Run: headless pygame with SDL's dummy video driver; simulated clock (each Clock.tick advances the game by its frame time, no real sleeping); random seed 0; keys injected as events and as key.get_pressed() state; no mouse input; restart key R tapped at the start of phases 3 and 4.
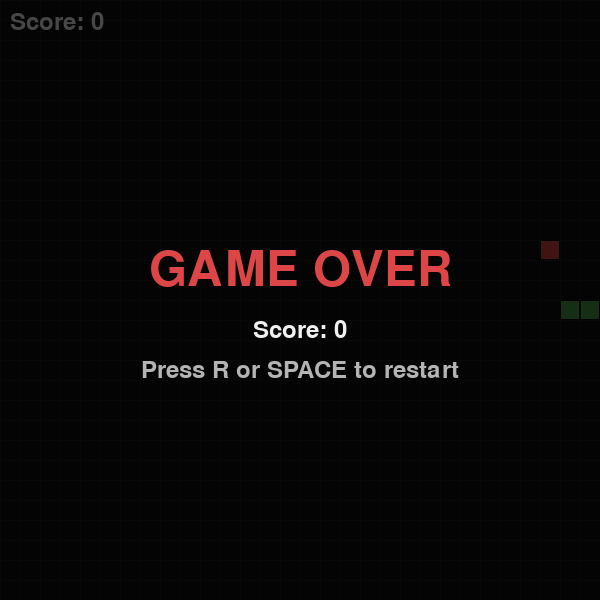
Frame 1 of 4 · flips 1–60 · no input
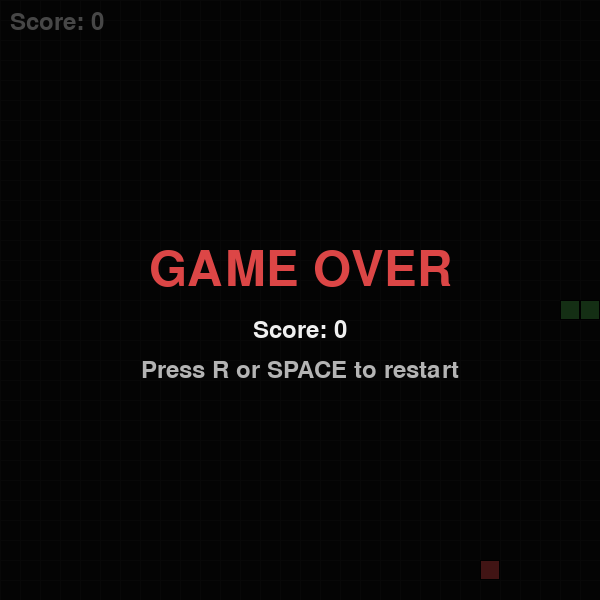
Frame 2 of 4 · flips 61–180 · tapped SPACE, RETURN · held RIGHT (→), D
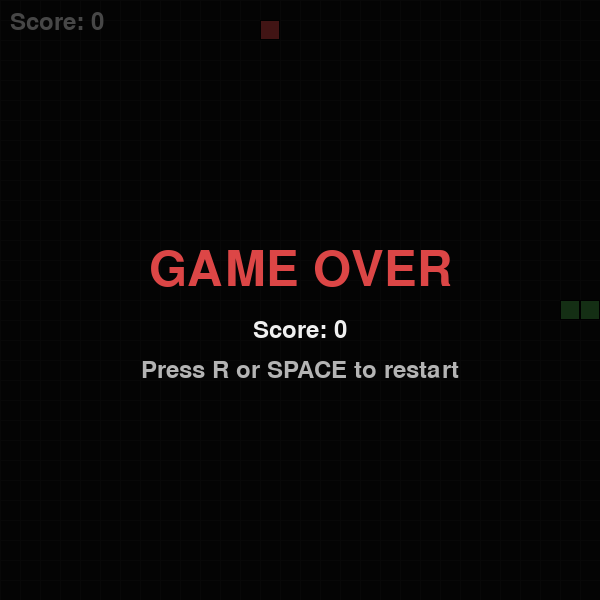
Frame 3 of 4 · flips 181–300 · tapped R · held DOWN (↓), S
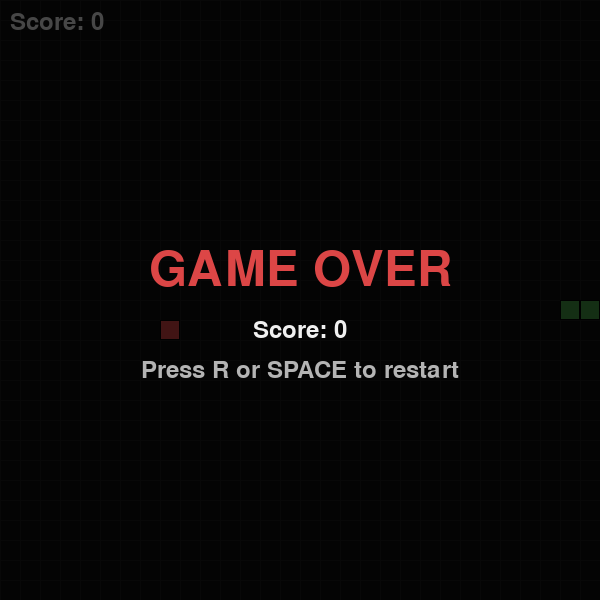
Frame 4 of 4 · flips 301–420 · tapped R · held LEFT (←), A, UP (↑), W

The pygame program that drew these frames:

"""
Snake Game — single-file implementation using Pygame.
"""

import pygame
import random
import sys
from collections import deque

# ---------------------------------------------------------------------------
# Constants
# ---------------------------------------------------------------------------
CELL_SIZE = 20
CELL_COUNT_X = 30  # 600px wide
CELL_COUNT_Y = 30  # 600px tall
WIDTH = CELL_COUNT_X * CELL_SIZE
HEIGHT = CELL_COUNT_Y * CELL_SIZE
FPS = 12  # classic snake speed

# Colors
COLOR_BG = (15, 15, 15)
COLOR_GRID = (30, 30, 30)
COLOR_SNAKE_HEAD = (100, 200, 100)
COLOR_SNAKE_BODY = (70, 160, 70)
COLOR_FOOD = (220, 70, 70)
COLOR_TEXT = (240, 240, 240)
COLOR_OVERLAY = (0, 0, 0, 180)

# Directions as (dx, dy) vectors
DIRECTIONS = {
    pygame.K_UP: (0, -1),
    pygame.K_DOWN: (0, 1),
    pygame.K_LEFT: (-1, 0),
    pygame.K_RIGHT: (1, 0),
}

# Opposite direction map — prevent 180° turns
OPPOSITE = {
    (0, -1): (0, 1),
    (0, 1): (0, -1),
    (-1, 0): (1, 0),
    (1, 0): (-1, 0),
}


# ============================================================================
# Classes
# ============================================================================

class Snake:
    """Holds the snake's body segments, direction, and movement logic."""

    def __init__(self):
        # Start in the middle, facing right
        start_x = CELL_COUNT_X // 2
        start_y = CELL_COUNT_Y // 2
        self.direction = (1, 0)  # right
        # Three segments: head (index 0), middle, tail
        self.body = deque([
            [start_x, start_y],
            [start_x - 1, start_y],
            [start_x - 2, start_y],
        ])
        self._growing = False

    @property
    def head(self):
        return self.body[0]

    def set_direction(self, key):
        """Attempt to change direction; 180° reversal is ignored."""
        new_dir = DIRECTIONS.get(key)
        if new_dir is None:
            return
        if new_dir == OPPOSITE[self.direction]:
            return  # ignore reversal
        self.direction = new_dir

    def move(self):
        """Advance the snake one step. Returns False if self-collision detected."""
        hx, hy = self.head
        dx, dy = self.direction
        new_head = [hx + dx, hy + dy]

        # Check self-collision: new_head must not already exist in body
        # (except for the tail that will be popped if not growing)
        if not self._growing and self.body:
            check_body = list(self.body)[:-1]  # tail will be removed
        else:
            check_body = list(self.body)

        if new_head in check_body:
            return False  # self-collision

        # Insert new head
        self.body.appendleft(new_head)

        if self._growing:
            self._growing = False
        else:
            self.body.pop()  # remove tail

        return True

    def grow(self):
        """Signal that the snake should grow on its next move."""
        self._growing = True

    def occupies(self, pos):
        """Check whether a grid position is occupied by the snake."""
        return list(pos) in self.body

    def draw(self, screen):
        """Render the snake on the given surface."""
        for i, segment in enumerate(self.body):
            rect = pygame.Rect(
                segment[0] * CELL_SIZE,
                segment[1] * CELL_SIZE,
                CELL_SIZE,
                CELL_SIZE,
            )
            color = COLOR_SNAKE_HEAD if i == 0 else COLOR_SNAKE_BODY
            pygame.draw.rect(screen, color, rect)
            # Slightly darker border for definition
            pygame.draw.rect(screen, (0, 0, 0), rect, 1)


class Food:
    """Manages placement of a single food item on the grid."""

    def __init__(self, snake):
        self.position = [0, 0]
        self.respawn(snake)

    def respawn(self, snake):
        """Place food at a random unoccupied grid cell."""
        while True:
            x = random.randint(0, CELL_COUNT_X - 1)
            y = random.randint(0, CELL_COUNT_Y - 1)
            if not snake.occupies([x, y]):
                self.position = [x, y]
                break

    def draw(self, screen):
        """Render the food item."""
        rect = pygame.Rect(
            self.position[0] * CELL_SIZE,
            self.position[1] * CELL_SIZE,
            CELL_SIZE,
            CELL_SIZE,
        )
        pygame.draw.rect(screen, COLOR_FOOD, rect)
        pygame.draw.rect(screen, (0, 0, 0), rect, 1)


# ============================================================================
# Game orchestrator
# ============================================================================

class Game:
    """Top-level game that manages the loop, state, and rendering."""

    def __init__(self):
        pygame.init()
        self.screen = pygame.display.set_mode((WIDTH, HEIGHT))
        pygame.display.set_caption("Snake")
        self.clock = pygame.time.Clock()
        self.font = pygame.font.Font(None, 36)
        self.big_font = pygame.font.Font(None, 72)

        self.snake = Snake()
        self.food = Food(self.snake)
        self.score = 0
        self.state = "PLAYING"  # PLAYING or GAME_OVER

    def run(self):
        """Main game loop."""
        while True:
            self._handle_events()

            if self.state == "PLAYING":
                self._update()

            self._draw()
            self.clock.tick(FPS)

    # ------------------------------------------------------------------
    # Event handling
    # ------------------------------------------------------------------

    def _handle_events(self):
        for event in pygame.event.get():
            if event.type == pygame.QUIT:
                pygame.quit()
                sys.exit()

            if event.type == pygame.KEYDOWN:
                if self.state == "PLAYING":
                    if event.key in DIRECTIONS:
                        self.snake.set_direction(event.key)
                elif self.state == "GAME_OVER":
                    if event.key == pygame.K_r or event.key == pygame.K_SPACE:
                        self._restart()

    # ------------------------------------------------------------------
    # Update (game logic)
    # ------------------------------------------------------------------

    def _update(self):
        # Attempt to move; check self-collision
        if not self.snake.move():
            self.state = "GAME_OVER"
            return

        # Wall collision
        hx, hy = self.snake.head
        if hx < 0 or hx >= CELL_COUNT_X or hy < 0 or hy >= CELL_COUNT_Y:
            self.state = "GAME_OVER"
            return

        # Food collision
        if self.snake.head == self.food.position:
            self.snake.grow()
            self.score += 1
            self.food.respawn(self.snake)

    # ------------------------------------------------------------------
    # Rendering
    # ------------------------------------------------------------------

    def _draw_grid(self):
        """Draw faint grid lines for visual clarity."""
        for x in range(0, WIDTH + 1, CELL_SIZE):
            pygame.draw.line(self.screen, COLOR_GRID, (x, 0), (x, HEIGHT))
        for y in range(0, HEIGHT + 1, CELL_SIZE):
            pygame.draw.line(self.screen, COLOR_GRID, (0, y), (WIDTH, y))

    def _draw_score(self):
        score_surf = self.font.render(f"Score: {self.score}", True, COLOR_TEXT)
        self.screen.blit(score_surf, (10, 10))

    def _draw_game_over(self):
        """Semi-transparent overlay with game-over text and final score."""
        overlay = pygame.Surface((WIDTH, HEIGHT), pygame.SRCALPHA)
        overlay.fill(COLOR_OVERLAY)
        self.screen.blit(overlay, (0, 0))

        go_surf = self.big_font.render("GAME OVER", True, COLOR_FOOD)
        go_rect = go_surf.get_rect(center=(WIDTH // 2, HEIGHT // 2 - 30))
        self.screen.blit(go_surf, go_rect)

        score_surf = self.font.render(
            f"Score: {self.score}", True, COLOR_TEXT
        )
        score_rect = score_surf.get_rect(center=(WIDTH // 2, HEIGHT // 2 + 30))
        self.screen.blit(score_surf, score_rect)

        restart_surf = self.font.render(
            "Press R or SPACE to restart", True, (180, 180, 180)
        )
        restart_rect = restart_surf.get_rect(
            center=(WIDTH // 2, HEIGHT // 2 + 70)
        )
        self.screen.blit(restart_surf, restart_rect)

    def _draw(self):
        self.screen.fill(COLOR_BG)
        self._draw_grid()
        self.food.draw(self.screen)
        self.snake.draw(self.screen)
        self._draw_score()

        if self.state == "GAME_OVER":
            self._draw_game_over()

        pygame.display.flip()

    # ------------------------------------------------------------------
    # Restart
    # ------------------------------------------------------------------

    def _restart(self):
        self.snake = Snake()
        self.food = Food(self.snake)
        self.score = 0
        self.state = "PLAYING"


# ============================================================================
# Entry point
# ============================================================================

if __name__ == "__main__":
    Game().run()
